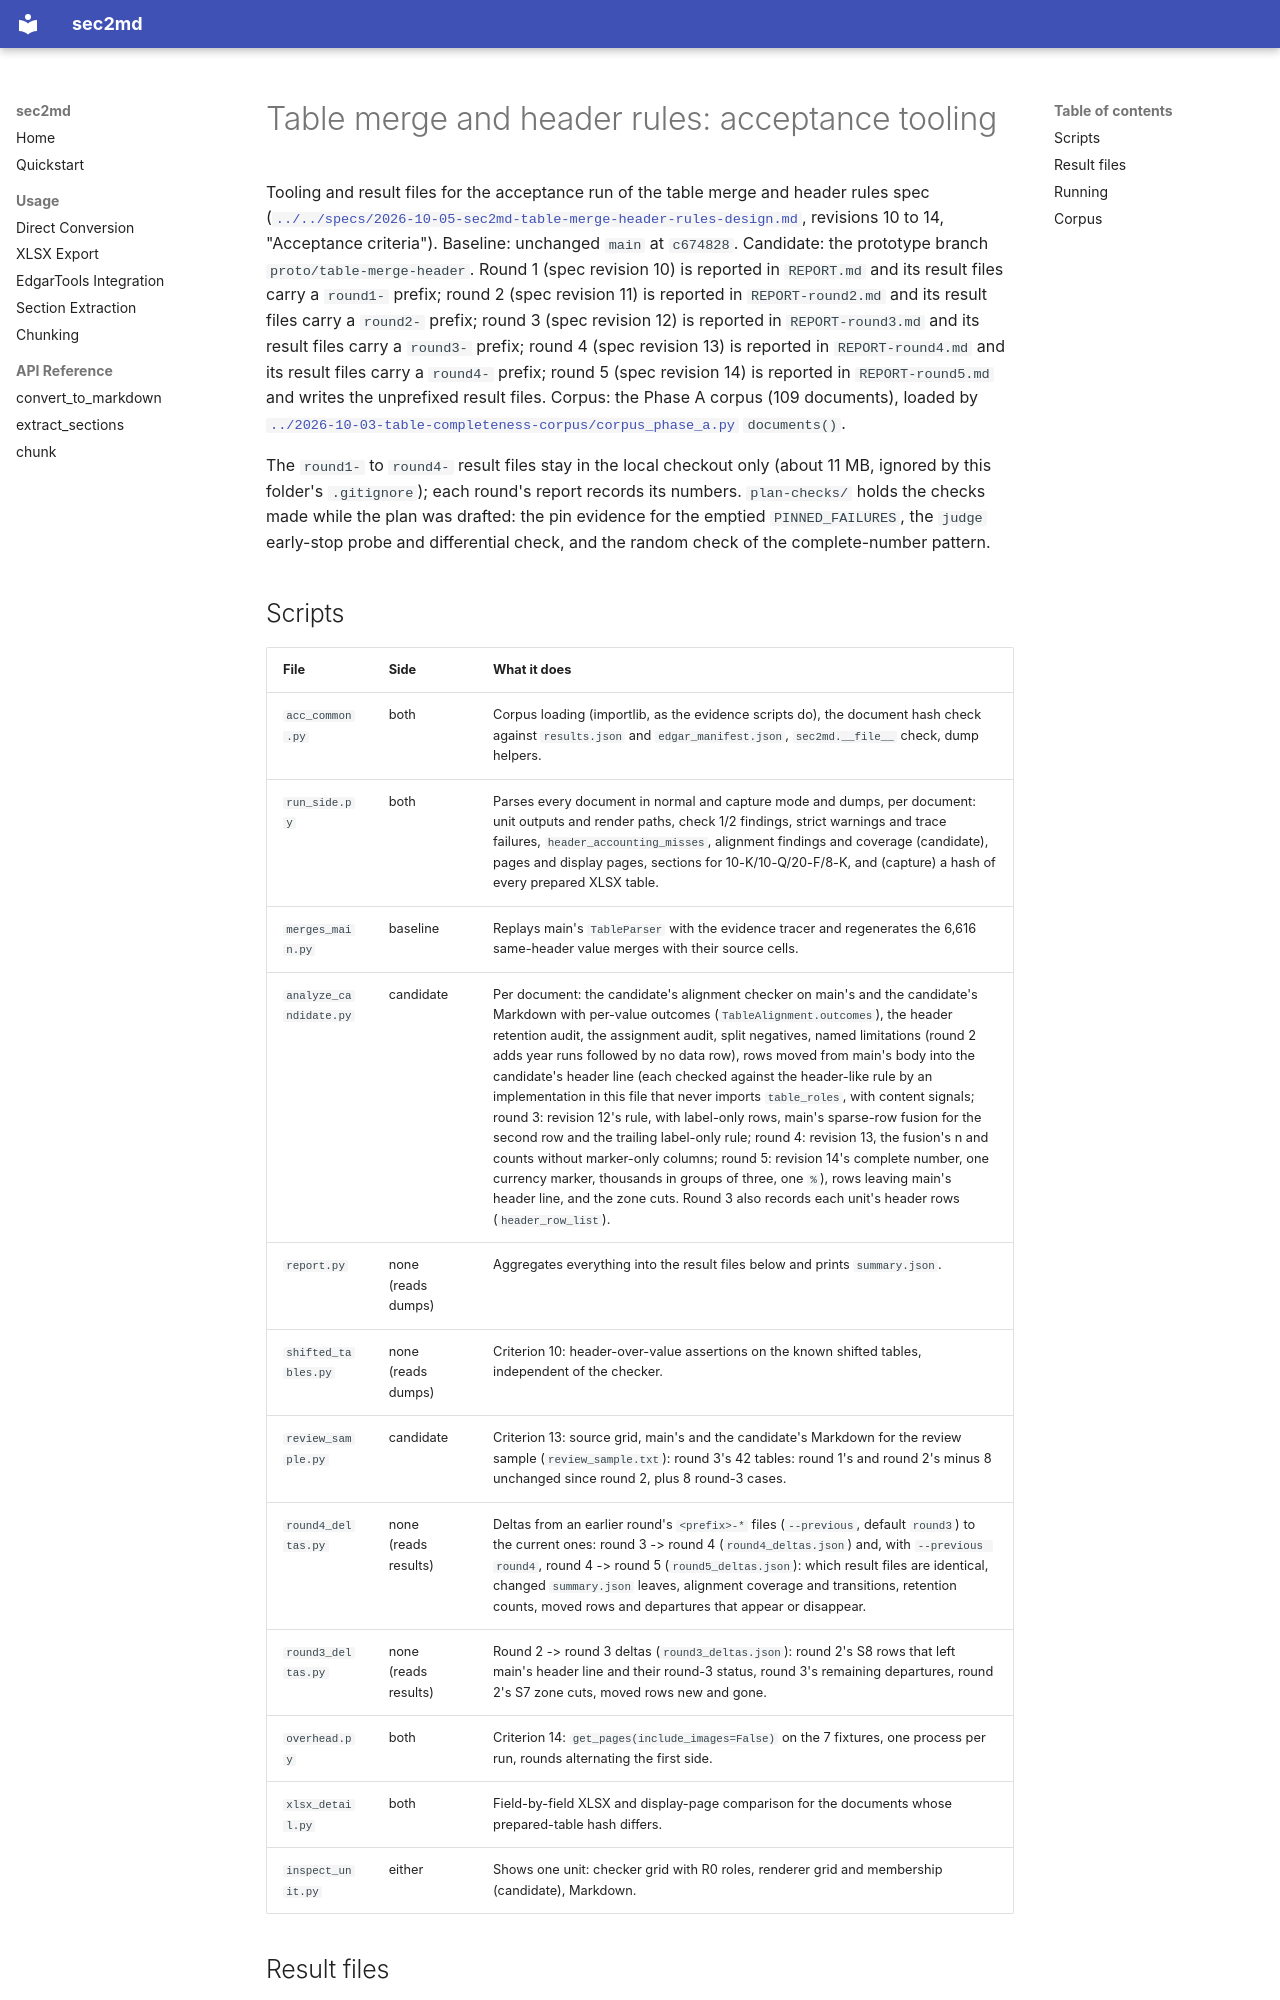

repository: kelab5am/sec2md · page: superpowers/audits/2026-10-06-table-merge-header-acceptance/index.html · generator: mkdocs

# Table merge and header rules: acceptance tooling

Tooling and result files for the acceptance run of the table merge and header rules spec
([`../../specs/2026-10-05-sec2md-table-merge-header-rules-design.md`](../../specs/2026-10-05-sec2md-table-merge-header-rules-design.md),
revisions 10 to 14, "Acceptance criteria"). Baseline: unchanged `main` at `c674828`. Candidate: the prototype
branch `proto/table-merge-header`. Round 1 (spec revision 10) is reported in `REPORT.md` and its result files
carry a `round1-` prefix; round 2 (spec revision 11) is reported in `REPORT-round2.md` and its result files carry
a `round2-` prefix; round 3 (spec revision 12) is reported in `REPORT-round3.md` and its result files carry a
`round3-` prefix; round 4 (spec revision 13) is reported in `REPORT-round4.md` and its result files carry a
`round4-` prefix; round 5 (spec revision 14) is reported in `REPORT-round5.md` and writes the unprefixed result
files. Corpus: the Phase A corpus (109 documents), loaded by
[`../2026-10-03-table-completeness-corpus/corpus_phase_a.py`](../2026-10-03-table-completeness-corpus/corpus_phase_a.py)
`documents()`.

The `round1-` to `round4-` result files stay in the local checkout only (about 11 MB, ignored by this folder's
`.gitignore`); each round's report records its numbers. `plan-checks/` holds the checks made while the plan was
drafted: the pin evidence for the emptied `PINNED_FAILURES`, the `judge` early-stop probe and differential check,
and the random check of the complete-number pattern.

## Scripts

| File | Side | What it does |
|---|---|---|
| `acc_common.py` | both | Corpus loading (importlib, as the evidence scripts do), the document hash check against `results.json` and `edgar_manifest.json`, `sec2md.__file__` check, dump helpers. |
| `run_side.py` | both | Parses every document in normal and capture mode and dumps, per document: unit outputs and render paths, check 1/2 findings, strict warnings and trace failures, `header_accounting_misses`, alignment findings and coverage (candidate), pages and display pages, sections for 10-K/10-Q/20-F/8-K, and (capture) a hash of every prepared XLSX table. |
| `merges_main.py` | baseline | Replays main's `TableParser` with the evidence tracer and regenerates the 6,616 same-header value merges with their source cells. |
| `analyze_candidate.py` | candidate | Per document: the candidate's alignment checker on main's and the candidate's Markdown with per-value outcomes (`TableAlignment.outcomes`), the header retention audit, the assignment audit, split negatives, named limitations (round 2 adds year runs followed by no data row), rows moved from main's body into the candidate's header line (each checked against the header-like rule by an implementation in this file that never imports `table_roles`, with content signals; round 3: revision 12's rule, with label-only rows, main's sparse-row fusion for the second row and the trailing label-only rule; round 4: revision 13, the fusion's n and counts without marker-only columns; round 5: revision 14's complete number, one currency marker, thousands in groups of three, one `%`), rows leaving main's header line, and the zone cuts. Round 3 also records each unit's header rows (`header_row_list`). |
| `report.py` | none (reads dumps) | Aggregates everything into the result files below and prints `summary.json`. |
| `shifted_tables.py` | none (reads dumps) | Criterion 10: header-over-value assertions on the known shifted tables, independent of the checker. |
| `review_sample.py` | candidate | Criterion 13: source grid, main's and the candidate's Markdown for the review sample (`review_sample.txt`): round 3's 42 tables: round 1's and round 2's minus 8 unchanged since round 2, plus 8 round-3 cases. |
| `round4_deltas.py` | none (reads results) | Deltas from an earlier round's `<prefix>-*` files (`--previous`, default `round3`) to the current ones: round 3 -> round 4 (`round4_deltas.json`) and, with `--previous round4`, round 4 -> round 5 (`round5_deltas.json`): which result files are identical, changed `summary.json` leaves, alignment coverage and transitions, retention counts, moved rows and departures that appear or disappear. |
| `round3_deltas.py` | none (reads results) | Round 2 -> round 3 deltas (`round3_deltas.json`): round 2's S8 rows that left main's header line and their round-3 status, round 3's remaining departures, round 2's S7 zone cuts, moved rows new and gone. |
| `overhead.py` | both | Criterion 14: `get_pages(include_images=False)` on the 7 fixtures, one process per run, rounds alternating the first side. |
| `xlsx_detail.py` | both | Field-by-field XLSX and display-page comparison for the documents whose prepared-table hash differs. |
| `inspect_unit.py` | either | Shows one unit: checker grid with R0 roles, renderer grid and membership (candidate), Markdown. |
